Photos from the image-classification dataset "classification" in the GitHub repository Khanhdinh349/NCKH-NewWave. Its 4 classes are: BLB, brown spot, healthy, leaf blast.

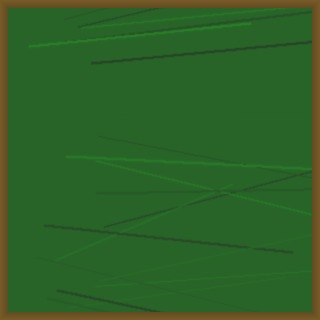
Label: BLB

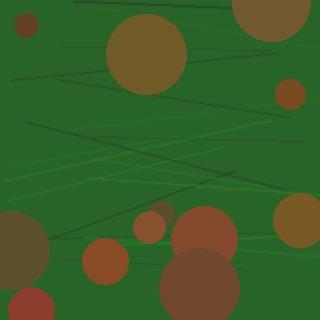
Label: brown spot

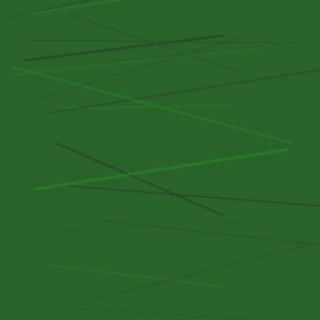
Label: healthy

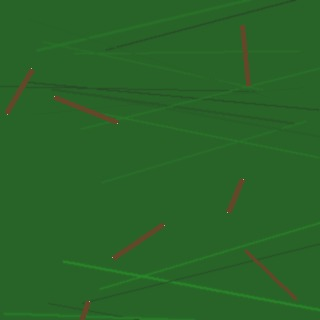
Label: leaf blast

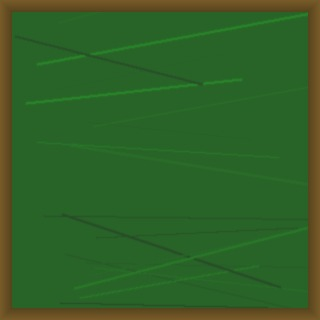
Label: BLB

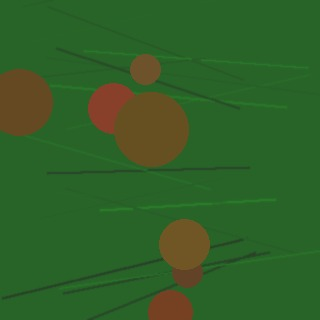
Label: brown spot
